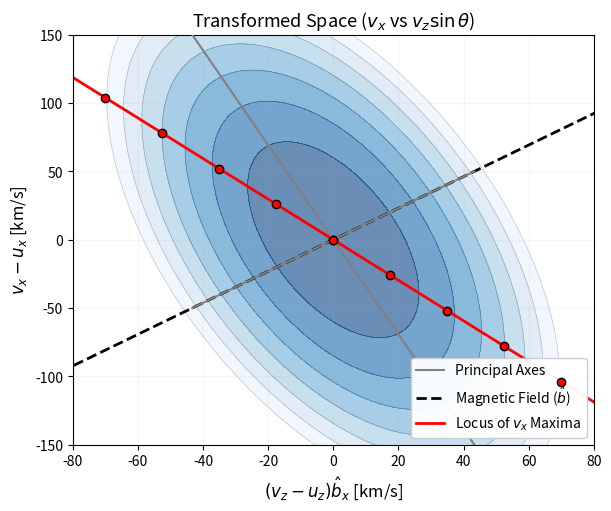

This figure's Python source:
import numpy as np
import matplotlib.pyplot as plt
import matplotlib.colors as colors

def get_2d_bi_maxwellian(vz_grid, vx_grid, v_bulk, v_th_par, anisotropy, theta_deg):
    theta_rad = np.radians(theta_deg)
    Nz = np.cos(theta_rad)
    Nx = np.sin(theta_rad)
    
    vz_shifted = vz_grid - v_bulk
    v_par = vx_grid * Nx + vz_shifted * Nz
    v_mag_sq = vx_grid**2 + vz_shifted**2
    v_perp_sq = v_mag_sq - v_par**2
    
    w_par_sq = v_th_par**2
    w_perp_sq = w_par_sq * anisotropy
    
    arg = -(v_par**2 / w_par_sq) - (v_perp_sq / w_perp_sq)
    return np.exp(arg)

def theoretical_ridge_slope_vz(anisotropy, Nz):
    # Slope m where vx = m * (vz - uz)
    denom = (anisotropy - 1.0)*(1.0 - Nz**2) + 1.0
    if denom == 0: return 0
    m_fit = (Nz * (1.0 - anisotropy)) / denom
    Nx = np.sqrt(1 - Nz**2)
    return m_fit * Nx

def plot_conceptual_schematic():
    # Parameters
    A = 4.0
    Theta = 30.0 # Must be > 0 for bx scaling to make sense
    V_bulk = 400.0
    V_th_par = 40.0
    
    # 1. Physics Calcs
    theta_rad = np.radians(Theta)
    Nx = np.sin(theta_rad)
    Nz = np.cos(theta_rad)
    
    # Define Grid in Vz-Vx space first (Physical Space)
    vz_phys = np.linspace(200, 600, 400)
    vx_phys = np.linspace(-200, 200, 400)
    VZ_phys, VX_phys = np.meshgrid(vz_phys, vx_phys)
    
    F = get_2d_bi_maxwellian(VZ_phys, VX_phys, V_bulk, V_th_par, A, Theta)

    # 2. Coordinate Transformation for Plotting
    # X_plot = (vz - u_z) * bx
    # Y_plot = vx - ux (ux=0 here)
    
    X_grid_plot = (VZ_phys - V_bulk) * Nx
    Y_grid_plot = VX_phys 
    
    # 3. Line Definitions in Transformed Space
    # Original: vx = m * (vz - u_z)
    # New:      Y = m_new * X   =>   vx = m_new * (vz - u_z) * Nx
    # Therefore: m_new = m_original / Nx
    
    # A. Ridge Line
    m_ridge_phys = theoretical_ridge_slope_vz(A, Nz)
    m_ridge_plot = m_ridge_phys / Nx
    
    x_line = np.linspace(-100, 100, 200) # Range in (vz-uz)*bx space
    y_ridge = m_ridge_plot * x_line
    
    # B. Magnetic Field Line
    # Phys: vx = tan(theta) * (vz - uz)
    # Plot: m_b_plot = tan(theta) / sin(theta) = 1 / cos(theta)
    m_b_plot = 1.0 / Nz
    y_b = m_b_plot * x_line
    
    # C. Principal Axes
    w_perp = V_th_par * np.sqrt(A)
    scale = 2.5
    
    # Major Axis (Phys slope: -cot(theta))
    # Plot slope: -cot(theta) / sin(theta) = -cos/sin^2
    m_maj_plot = -Nz / (Nx**2)
    
    # For the segment lengths, we project the physical vector onto the new X-axis
    # Phys Vector: L * [-sin, cos] (relative to origin)
    # X_proj = (-L sin(theta)) * sin(theta) = -L sin^2
    # Y_proj = L cos(theta)
    L_maj = w_perp * scale
    dx_maj_plot = -L_maj * (Nx**2) 
    dy_maj_plot = L_maj * Nz
    
    # Minor Axis (Phys slope: tan(theta))
    # Plot slope: 1/cos(theta) (Same as B-field)
    L_min = V_th_par * scale
    dx_min_plot = L_min * Nz * Nx  # (L cos) * sin
    dy_min_plot = L_min * Nx       # L sin
    
    # D. Discrete Points (Ridge Peaks)
    # Phys Vz peaks from previous code
    dvz_peaks = np.linspace(-140, 140, 9) # centered on bulk
    x_peaks_plot = dvz_peaks * Nx
    y_peaks_plot = m_ridge_plot * x_peaks_plot

    # 4. Plot
    fig, ax = plt.subplots(figsize=(6, 5), layout='constrained')
    
    # Use contourf on the TRANSFORMED grid
    # Note: X_grid_plot is not uniform anymore, but contourf handles it if inputs are 2D arrays
    levs = np.logspace(-3, 0, 8)
    ax.contourf(X_grid_plot, Y_grid_plot, F, levels=levs, cmap='Blues', norm=colors.LogNorm(), alpha=0.6)
    ax.contour(X_grid_plot, Y_grid_plot, F, levels=levs, colors='k', linewidths=0.5, alpha=0.2)
    
    # Plot Lines
    # Principal Axes
    ax.plot([-dx_maj_plot, dx_maj_plot], [-dy_maj_plot, dy_maj_plot], 
            color='gray', linewidth=1.5, linestyle='-', zorder=4, label='Principal Axes')
    ax.plot([-dx_min_plot, dx_min_plot], [-dy_min_plot, dy_min_plot], 
            color='gray', linewidth=1.5, linestyle='-', zorder=4)

    # B-Field
    ax.plot(x_line, y_b, color='black', linestyle='--', linewidth=2.0, label=r'Magnetic Field ($\hat{b}$)')
    
    # Ridge
    ax.plot(x_line, y_ridge, color='red', linestyle='-', linewidth=2, label=r'Locus of $v_x$ Maxima')
    ax.plot(x_peaks_plot, y_peaks_plot, 'o', color='red', markeredgecolor='k', markersize=6, zorder=10)
    
    # Center
    ax.plot(0, 0, 'ko', markersize=6)
    
    # Styling
    ax.set_xlabel(r'$(v_z - u_z) \hat{b}_x$ [km/s]', fontsize=12)
    ax.set_ylabel(r'$v_x - u_x$ [km/s]', fontsize=12)
    ax.set_title(r'Transformed Space ($v_x$ vs $v_z \sin\theta$)', fontsize=13)
    
    ax.set_xlim(-80, 80)
    ax.set_ylim(-150, 150)
    
    # Note: Aspect equal might look distorted in this transformed space depending on Theta
    # But often useful to see the skew
    # ax.set_aspect('equal') 
    
    ax.legend(loc='lower right', fontsize=10, framealpha=0.95)
    ax.grid(True, alpha=0.1)

    plt.show()

if __name__ == "__main__":
    plot_conceptual_schematic()
